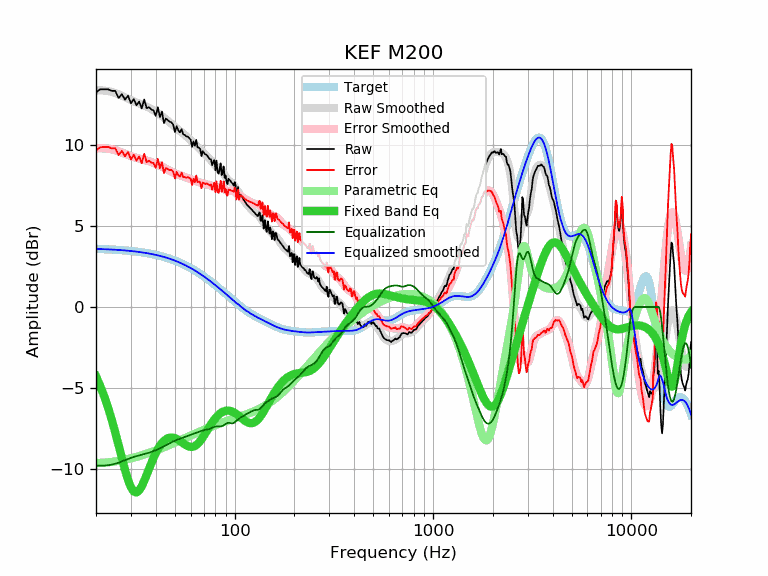

Source data for this figure (header and first rows):
frequency, raw, error, smoothed, error_smoothed, equalization, parametric_eq, equalized_raw, equalized_smoothed, target
20, 13.27, 9.68, 13.40, 9.81, -9.81, -4.29, 3.46, 3.59, 3.59
21, 13.46, 9.88, 13.40, 9.82, -9.82, -4.88, 3.65, 3.58, 3.58
22, 13.46, 9.89, 13.38, 9.81, -9.81, -5.53, 3.66, 3.57, 3.57
23, 13.46, 9.90, 13.35, 9.78, -9.78, -6.22, 3.68, 3.56, 3.56
24, 13.36, 9.81, 13.30, 9.75, -9.75, -6.97, 3.61, 3.55, 3.55
25, 13.36, 9.82, 13.23, 9.69, -9.69, -7.75, 3.67, 3.54, 3.54
26, 12.92, 9.40, 13.15, 9.63, -9.63, -8.55, 3.30, 3.53, 3.53
27, 13.16, 9.65, 13.06, 9.55, -9.55, -9.33, 3.61, 3.51, 3.51
28, 12.82, 9.33, 12.97, 9.47, -9.47, -10.07, 3.35, 3.50, 3.50
29, 13.06, 9.58, 12.88, 9.40, -9.40, -10.69, 3.66, 3.48, 3.48
30, 12.59, 9.13, 12.79, 9.33, -9.33, -11.15, 3.26, 3.46, 3.46
31, 12.85, 9.41, 12.72, 9.27, -9.27, -11.42, 3.58, 3.44, 3.44
32, 12.47, 9.05, 12.65, 9.22, -9.22, -11.47, 3.25, 3.42, 3.42
33, 12.70, 9.30, 12.58, 9.18, -9.18, -11.35, 3.52, 3.40, 3.40
34, 12.27, 8.89, 12.52, 9.14, -9.14, -11.09, 3.13, 3.38, 3.38
35, 12.83, 9.48, 12.46, 9.10, -9.10, -10.75, 3.73, 3.36, 3.36
36, 12.29, 8.96, 12.39, 9.06, -9.06, -10.38, 3.23, 3.33, 3.33
37, 12.35, 9.05, 12.32, 9.01, -9.01, -10.01, 3.34, 3.31, 3.31
38, 12.21, 8.93, 12.25, 8.96, -8.96, -9.65, 3.25, 3.28, 3.28
39, 12.15, 8.90, 12.16, 8.91, -8.91, -9.33, 3.24, 3.25, 3.25
40, 11.82, 8.60, 12.08, 8.86, -8.86, -9.04, 2.97, 3.22, 3.22
41, 12.35, 9.16, 11.99, 8.80, -8.80, -8.79, 3.55, 3.19, 3.19
42, 11.74, 8.58, 11.90, 8.74, -8.74, -8.59, 3.00, 3.16, 3.16
43, 12.08, 8.95, 11.81, 8.68, -8.68, -8.42, 3.40, 3.13, 3.13
44, 11.37, 8.28, 11.71, 8.62, -8.62, -8.29, 2.75, 3.09, 3.09
45, 11.65, 8.59, 11.62, 8.56, -8.56, -8.19, 3.10, 3.06, 3.06
46, 11.55, 8.53, 11.52, 8.49, -8.49, -8.12, 3.06, 3.02, 3.02
47, 11.45, 8.47, 11.42, 8.43, -8.43, -8.09, 3.02, 2.99, 2.99
48, 11.42, 8.48, 11.32, 8.37, -8.37, -8.07, 3.05, 2.95, 2.95
49, 11.27, 8.37, 11.22, 8.31, -8.31, -8.09, 2.96, 2.91, 2.91
50, 10.82, 7.96, 11.13, 8.26, -8.26, -8.12, 2.56, 2.87, 2.87
51, 11.17, 8.35, 11.04, 8.22, -8.22, -8.16, 2.95, 2.82, 2.82
52, 10.92, 8.14, 10.96, 8.18, -8.18, -8.22, 2.74, 2.78, 2.78
53, 10.79, 8.05, 10.88, 8.14, -8.14, -8.29, 2.65, 2.74, 2.74
54, 11.00, 8.31, 10.81, 8.11, -8.11, -8.36, 2.89, 2.69, 2.69
55, 10.67, 8.02, 10.73, 8.08, -8.08, -8.43, 2.60, 2.65, 2.65
56, 10.64, 8.04, 10.64, 8.04, -8.04, -8.49, 2.60, 2.60, 2.60
57, 10.54, 7.99, 10.56, 8.01, -8.01, -8.55, 2.54, 2.55, 2.55
58, 10.54, 8.04, 10.48, 7.97, -7.97, -8.60, 2.57, 2.51, 2.51
59, 10.44, 7.98, 10.39, 7.93, -7.93, -8.63, 2.51, 2.46, 2.46
60, 10.34, 7.93, 10.31, 7.90, -7.90, -8.65, 2.44, 2.41, 2.41
61, 9.90, 7.54, 10.23, 7.87, -7.87, -8.65, 2.03, 2.36, 2.36
62, 10.23, 7.92, 10.15, 7.84, -7.84, -8.63, 2.39, 2.31, 2.31
63, 9.97, 7.72, 10.07, 7.81, -7.81, -8.59, 2.16, 2.26, 2.26
64, 10.33, 8.13, 9.99, 7.78, -7.78, -8.54, 2.55, 2.21, 2.21
65, 9.87, 7.72, 9.91, 7.75, -7.75, -8.47, 2.12, 2.15, 2.15
66, 9.85, 7.75, 9.82, 7.72, -7.72, -8.39, 2.13, 2.10, 2.10
67, 9.77, 7.73, 9.74, 7.69, -7.69, -8.29, 2.08, 2.05, 2.05
68, 9.33, 7.34, 9.66, 7.66, -7.66, -8.19, 1.67, 1.99, 1.99
69, 9.63, 7.69, 9.58, 7.64, -7.64, -8.07, 2.00, 1.94, 1.94
70, 9.54, 7.66, 9.50, 7.62, -7.62, -7.96, 1.93, 1.89, 1.89
71, 9.43, 7.60, 9.43, 7.60, -7.60, -7.84, 1.83, 1.83, 1.83
72, 9.42, 7.64, 9.37, 7.59, -7.59, -7.71, 1.84, 1.78, 1.78
73, 9.33, 7.61, 9.30, 7.57, -7.57, -7.59, 1.76, 1.73, 1.73
74, 9.23, 7.56, 9.22, 7.55, -7.55, -7.48, 1.68, 1.67, 1.67
75, 9.13, 7.52, 9.15, 7.53, -7.53, -7.36, 1.60, 1.62, 1.62
76, 9.13, 7.57, 9.07, 7.50, -7.50, -7.25, 1.63, 1.56, 1.56
77, 8.76, 7.25, 8.98, 7.48, -7.48, -7.15, 1.29, 1.51, 1.51
78, 8.95, 7.50, 8.90, 7.44, -7.44, -7.05, 1.51, 1.45, 1.45
79, 9.08, 7.68, 8.82, 7.42, -7.42, -6.96, 1.67, 1.40, 1.40
... 553 more rows
